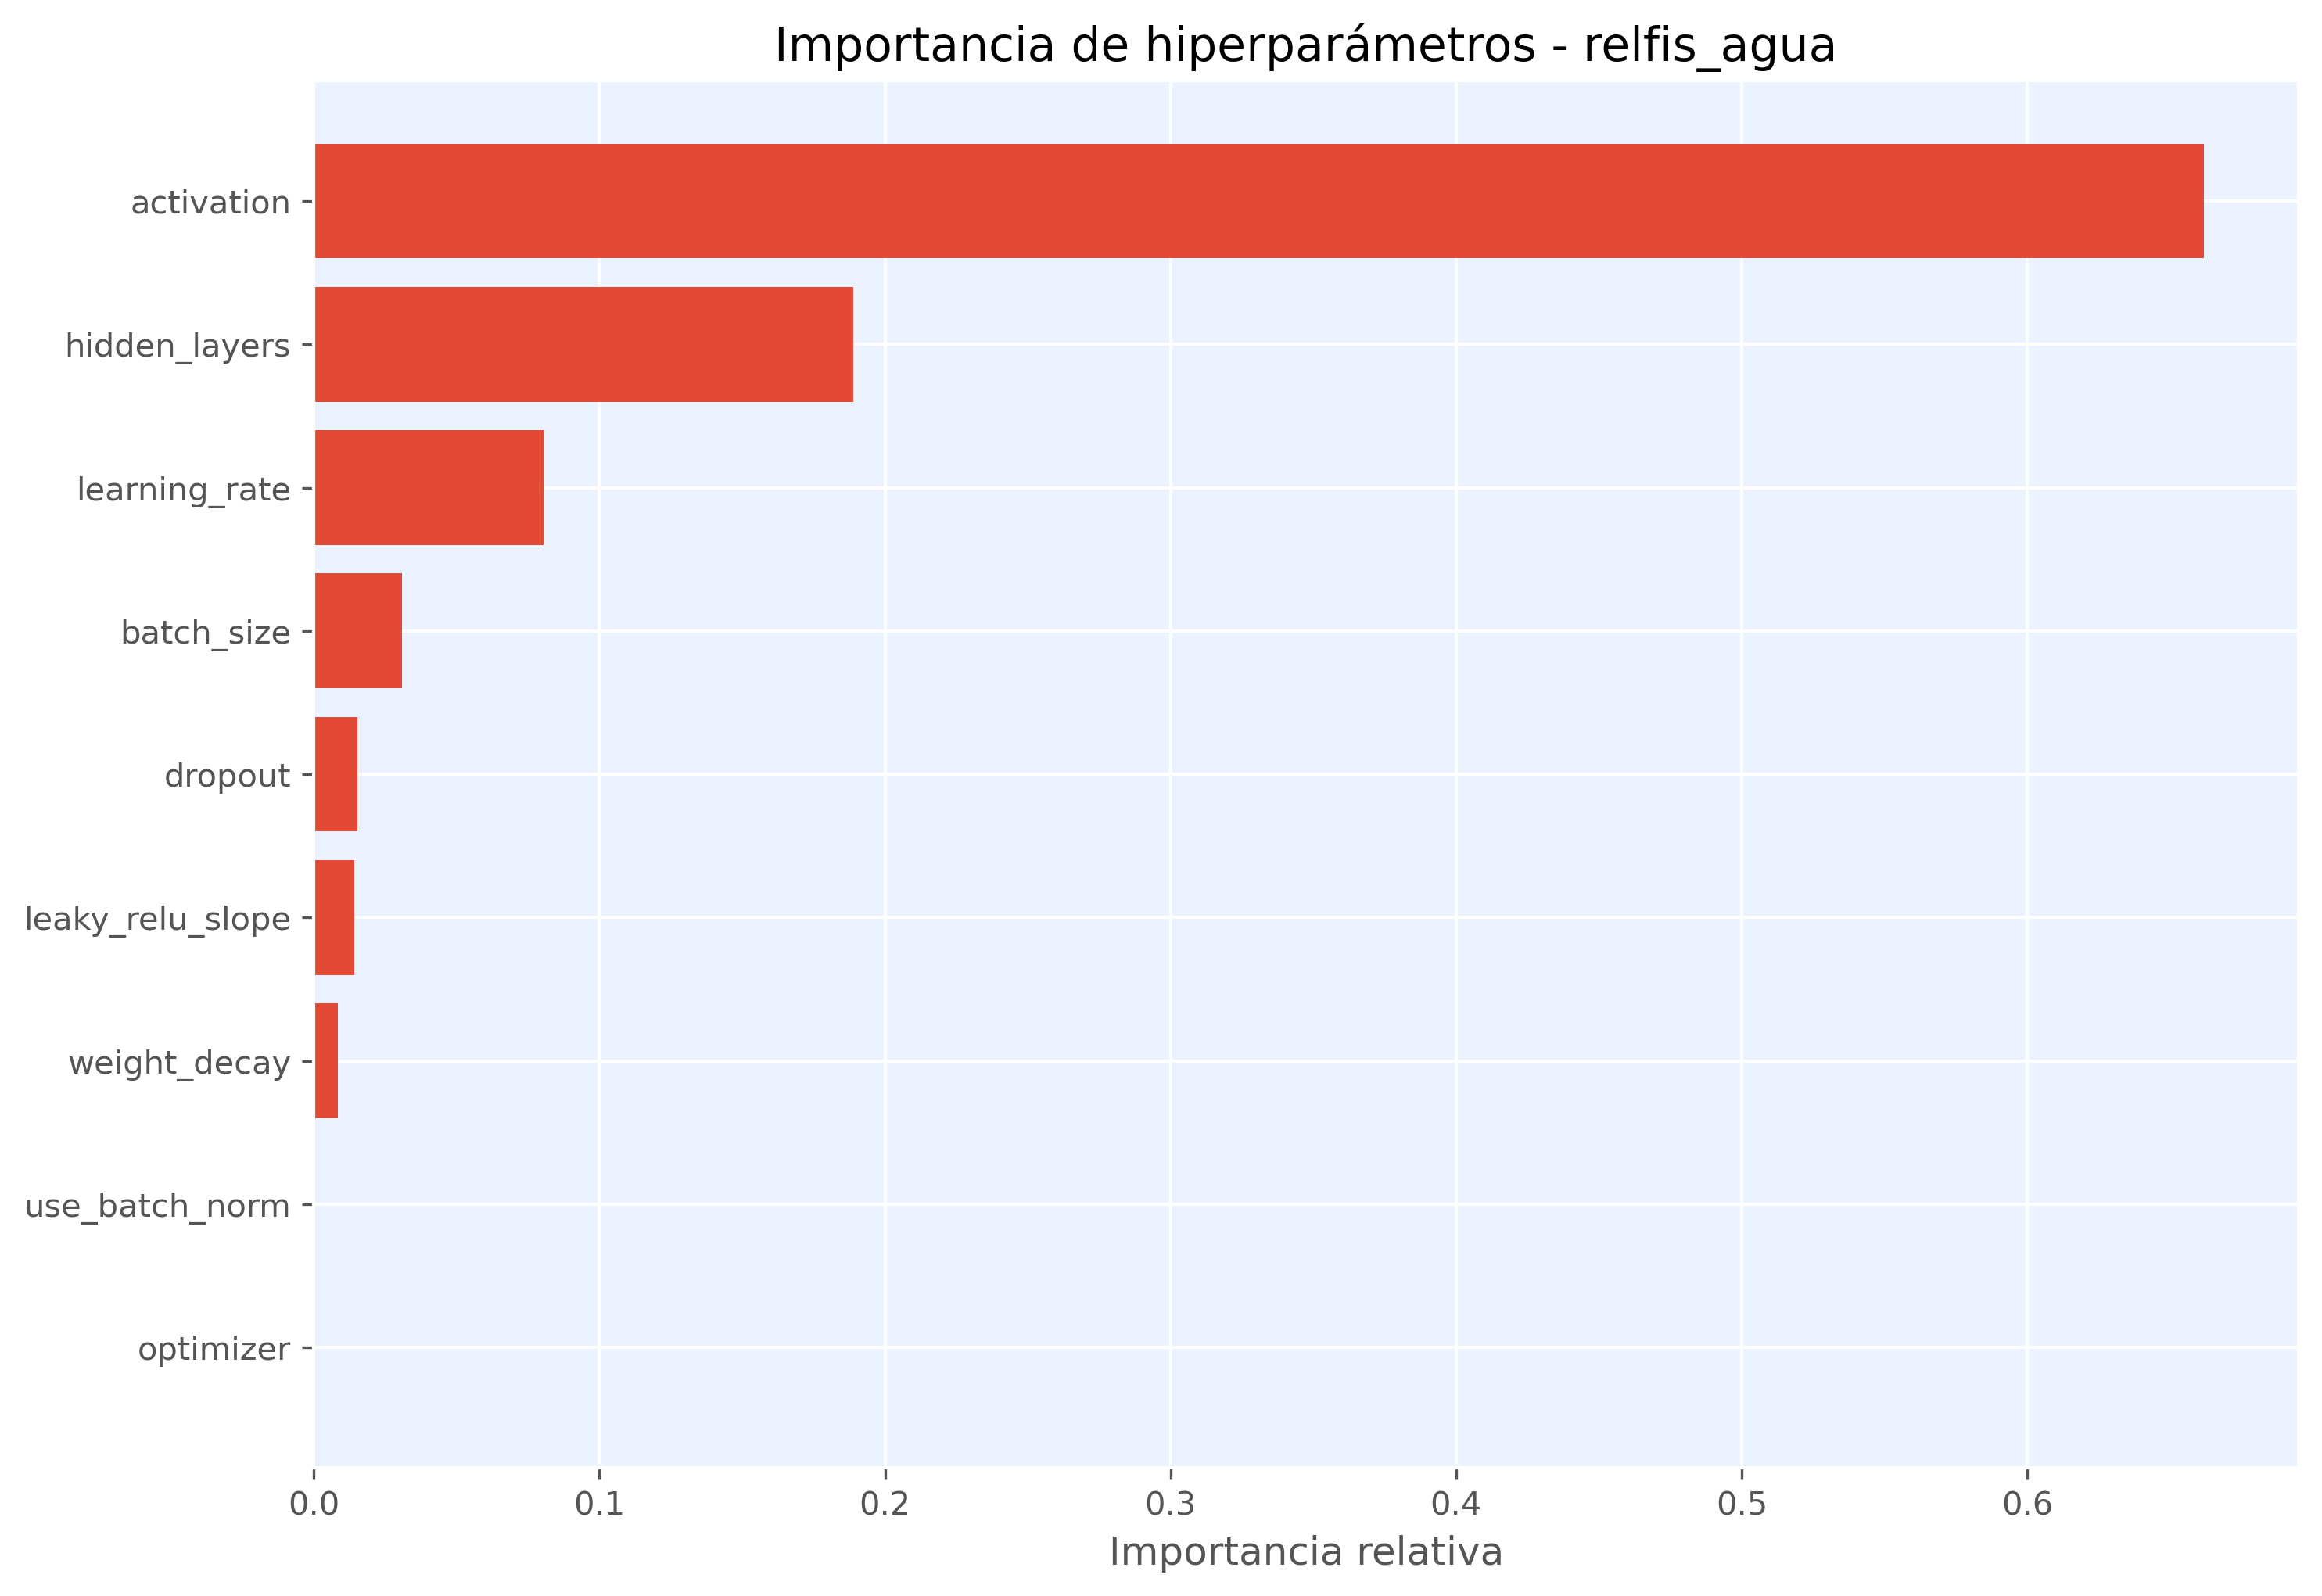

Values plotted in this chart, from the file beside it:
hiperparametro, importancia
activation, 0.6619
hidden_layers, 0.1888
learning_rate, 0.08056
batch_size, 0.03096
dropout, 0.01521
leaky_relu_slope, 0.01419
weight_decay, 0.008366
use_batch_norm, 0.0
optimizer, 0.0
